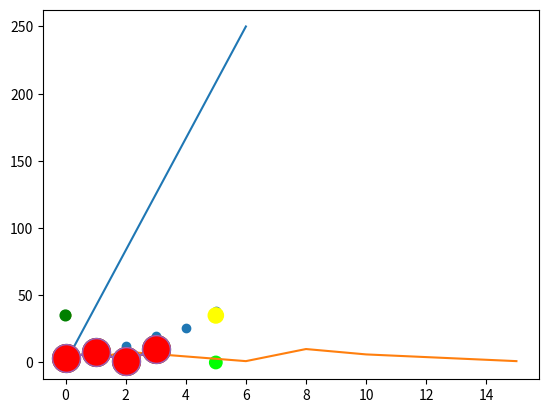

Python code for this plot:
# -*- coding: utf-8 -*-
"""Untitled9.ipynb

Automatically generated by Colab.

Original file is located at
    https://colab.research.google.com/<link-removed>
"""

import matplotlib.pyplot as plt
import numpy as np

x=np.array([0,6])
y=np.array([0,250])

plt.plot(x,y)
plt.show()



import matplotlib.pyplot as plt
import numpy as np

x=np.array([1,2,6,8,10,15])
y=np.array([3,8,1,10,6,1])

plt.plot(x,y)
plt.show()



import matplotlib.pyplot as plt
import numpy as np

y=np.array([3,8,1,10])

plt.plot(y,'o--r')
plt.show()




import matplotlib.pyplot as plt
import numpy as np

y=np.array([3,8,1,10])

plt.plot(y, marker='o',ms=20)
plt.show()



import matplotlib.pyplot as plt
import numpy as np

y=np.array([3,8,1,10])

plt.plot(y, marker='o',ms=20,mec='r')
plt.show()



import matplotlib.pyplot as plt
import numpy as np

y=np.array([3,8,1,10])

plt.plot(y, marker='o',ms=20, mfc='r')
plt.show()



import matplotlib.pyplot as plt
import numpy as np

x=np.array([0,1,2,3,4,5])
y=np.array([0,8,12,20,26,38])

plt.scatter(x,y)
plt.show()



import matplotlib.pyplot as plt
import numpy as np

x=np.array([0,0,5,5])
y=np.array([0,35,35,0])

plt.scatter(x,y)
plt.show()



import matplotlib.pyplot as plt
import numpy as np

x=np.array([0,0,5,5])
y=np.array([0,35,35,0])
mycolor=['red','green','yellow','lime']

plt.scatter(x,y,color=mycolor)
plt.show()



import matplotlib.pyplot as plt
import numpy as np

x=np.array([0,0,5,5])
y=np.array([0,35,35,0])
mycolor=['red','green','yellow','lime']
size=[10,60,120,80]

plt.scatter(x,y,color=mycolor,s=size)
plt.show()